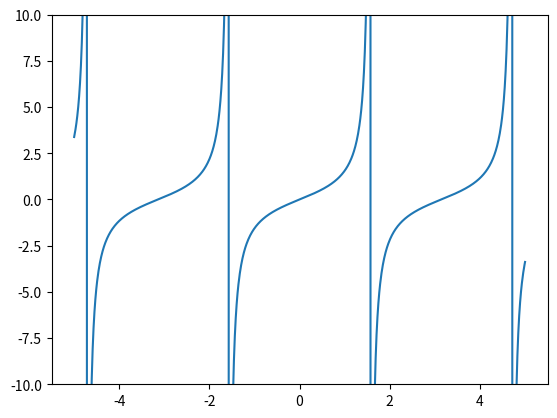

Write the Python code that produced this figure. (Note: this script raises an exception after producing the figure.)
import numpy as np
import matplotlib.pyplot as pt

x = np.linspace(-5, 5, 1000)
pt.ylim([-10, 10])
pt.plot(x, np.tan(x))

x = np.pi/2 - 0.0001
#x = 0.1
x

np.tan(x)

dx = 0.00005
np.tan(x+dx)



import sympy as sp

xsym = sp.Symbol("x")

f = sp.tan(xsym)
df = f.diff(xsym)
df



